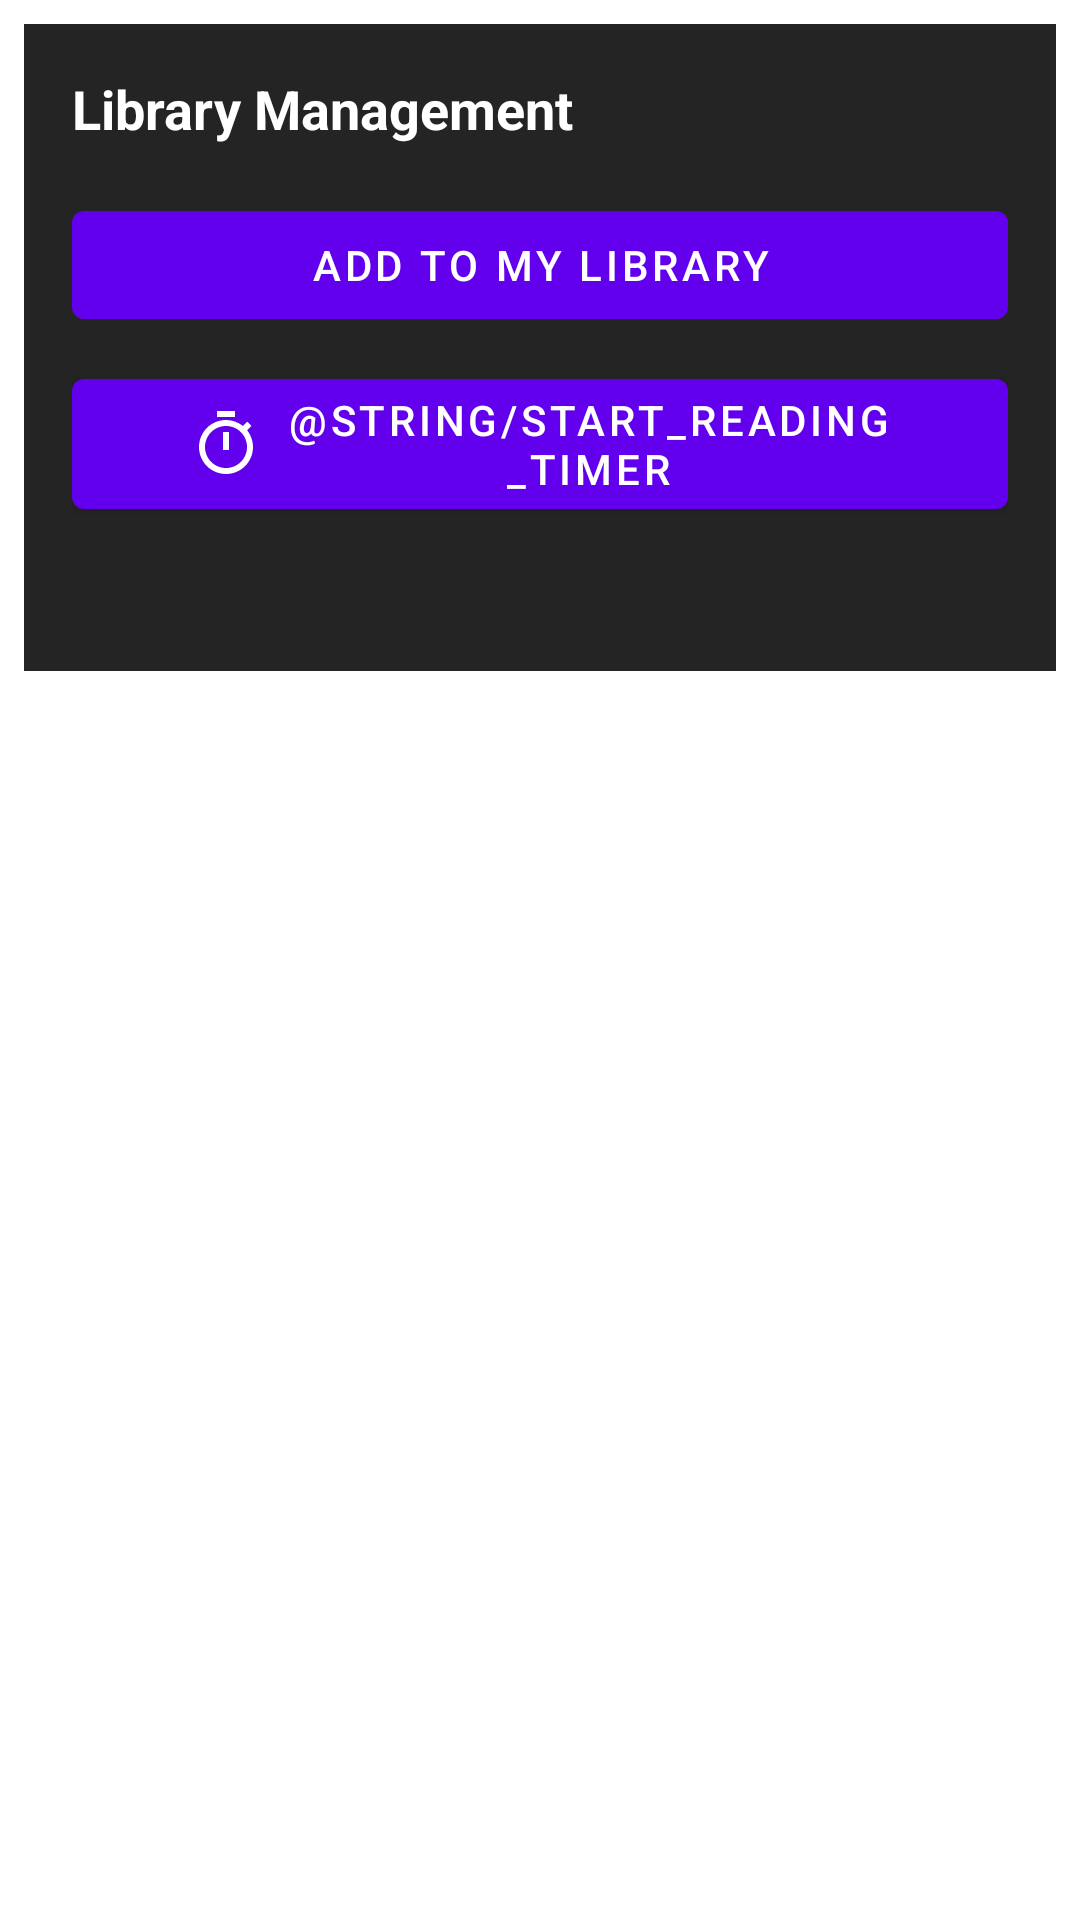

Here is an Android app screen rendered from its layout file. Give the layout XML and the strings, colors and styles it references.
<!-- AndroidManifest.xml: application theme Theme.LibreBook -->
<!-- res/layout/fragment_book_actions.xml -->
<?xml version="1.0" encoding="utf-8"?>
<ScrollView xmlns:android="http://schemas.android.com/apk/res/android"
    xmlns:app="http://schemas.android.com/apk/res-auto"
    android:layout_width="match_parent"
    android:layout_height="match_parent"
    android:clipToPadding="false">

    <LinearLayout
        android:layout_width="match_parent"
        android:layout_height="wrap_content"
        android:orientation="vertical"
        android:padding="16dp"
        android:background="?attr/cardBackgroundColor"
        android:layout_margin="8dp">

        
        <LinearLayout
            android:id="@+id/reviewSection"
            android:layout_width="match_parent"
            android:layout_height="wrap_content"
            android:orientation="vertical"
            android:visibility="gone"
            android:layout_marginBottom="24dp">

            <TextView
                android:layout_width="match_parent"
                android:layout_height="wrap_content"
                android:text="@string/your_rating_review"
                android:textSize="18sp"
                android:textStyle="bold"
                android:textColor="?attr/textColor"
                android:layout_marginBottom="8dp" />

            <androidx.cardview.widget.CardView
                android:layout_width="match_parent"
                android:layout_height="wrap_content"
                android:layout_marginBottom="16dp"
                app:cardCornerRadius="8dp"
                app:cardElevation="2dp"
                app:cardBackgroundColor="?attr/cardBackgroundColor">

                <LinearLayout
                    android:layout_width="match_parent"
                    android:layout_height="wrap_content"
                    android:orientation="vertical"
                    android:padding="16dp">

                    
                    <LinearLayout
                        android:layout_width="match_parent"
                        android:layout_height="wrap_content"
                        android:orientation="vertical"
                        android:gravity="center"
                        android:layout_marginBottom="16dp">

                        <RatingBar
                            android:id="@+id/ratingBarDisplay"
                            android:layout_width="wrap_content"
                            android:layout_height="wrap_content"
                            android:numStars="5"
                            android:rating="0"
                            android:stepSize="0.5"
                            android:isIndicator="true"
                            style="?android:attr/ratingBarStyleIndicator"
                            android:layout_marginBottom="4dp" />

                        <TextView
                            android:id="@+id/textViewRating"
                            android:layout_width="wrap_content"
                            android:layout_height="wrap_content"
                            android:textColor="?attr/textColor"
                            android:textSize="16sp" />
                    </LinearLayout>

                    
                    <TextView
                        android:layout_width="match_parent"
                        android:layout_height="wrap_content"
                        android:text="@string/review"
                        android:textStyle="bold"
                        android:textColor="?attr/textColor"
                        android:layout_marginBottom="4dp" />

                    <TextView
                        android:id="@+id/textViewReview"
                        android:layout_width="match_parent"
                        android:layout_height="wrap_content"
                        android:textColor="?attr/textColor" />
                </LinearLayout>
            </androidx.cardview.widget.CardView>
        </LinearLayout>

        
        <TextView
            android:layout_width="match_parent"
            android:layout_height="wrap_content"
            android:text="@string/library_management"
            android:textSize="18sp"
            android:textStyle="bold"
            android:textColor="?attr/textColor"
            android:layout_marginBottom="16dp" />

        
        <LinearLayout
            android:layout_width="match_parent"
            android:layout_height="wrap_content"
            android:orientation="vertical"
            android:layout_marginBottom="16dp">

            
            <com.google.android.material.button.MaterialButton
                android:id="@+id/buttonAddToLibrary"
                android:layout_width="match_parent"
                android:layout_height="wrap_content"
                android:text="@string/add_to_library"
                android:layout_marginBottom="8dp" />
                
            
            <com.google.android.material.button.MaterialButton
                android:id="@+id/buttonRemoveFromLibrary"
                android:layout_width="match_parent"
                android:layout_height="wrap_content"
                android:text="@string/remove_from_library"
                android:backgroundTint="@color/design_default_color_error"
                android:visibility="gone"
                android:layout_marginBottom="16dp" />
                
            
            <com.google.android.material.button.MaterialButton
                android:id="@+id/buttonReadingTimer"
                android:layout_width="match_parent"
                android:layout_height="wrap_content"
                android:text="@string/start_reading_timer"
                android:drawableStart="@drawable/ic_timer"
                android:paddingStart="16dp"
                android:paddingEnd="16dp"
                app:icon="@drawable/ic_timer"
                app:iconGravity="textStart"
                android:layout_marginBottom="16dp" />
        </LinearLayout>
    </LinearLayout>
</ScrollView>
<!-- resources referenced by this layout -->
<resources>
  <!-- drawable ic_timer (drawable) -->
  <?xml version="1.0" encoding="utf-8"?>
  <vector xmlns:android="http://schemas.android.com/apk/res/android"
      android:width="24dp"
      android:height="24dp"
      android:viewportWidth="24"
      android:viewportHeight="24">
      <path
          android:fillColor="#FF000000"
          android:pathData="M15,1L9,1v2h6L15,1zM11,14h2L13,8h-2v6zM19.03,7.39l1.42,-1.42c-0.43,-0.51 -0.9,-0.99 -1.41,-1.41l-1.42,1.42C16.07,4.74 14.12,4 12,4c-4.97,0 -9,4.03 -9,9s4.02,9 9,9 9,-4.03 9,-9c0,-2.12 -0.74,-4.07 -1.97,-5.61zM12,20c-3.87,0 -7,-3.13 -7,-7s3.13,-7 7,-7 7,3.13 7,7 -3.13,7 -7,7z"/>
  </vector>
  <string name="add_to_library">Add to my library</string>
  <string name="library_management">Library Management</string>
  <string name="remove_from_library">Remove from my library</string>
  <string name="review">Review</string>
  <string name="your_rating_review">Your Rating and Review</string>
  <style name="Theme.LibreBook" parent="Theme.MaterialComponents.DayNight.NoActionBar">
          
          <item name="colorPrimary">@color/purple_500</item>
          <item name="colorPrimaryVariant">@color/purple_700</item>
          <item name="colorOnPrimary">@color/white</item>
          
          <item name="colorSecondary">@color/teal_200</item>
          <item name="colorSecondaryVariant">@color/teal_700</item>
          <item name="colorOnSecondary">@color/black</item>
          
          <item name="android:windowTranslucentStatus">true</item>
          <item name="android:windowDrawsSystemBarBackgrounds">true</item>
          
          <item name="backgroundColor">#121212</item>
          <item name="cardBackgroundColor">#242424</item>
          <item name="textColor">@color/white</item>
      </style>
  <!-- not gathered from this repository: default colours our renderer supplied (Android Studio template values) -->
  <color name="purple_500">#FF6200EE</color>
  <color name="purple_700">#FF3700B3</color>
  <color name="teal_200">#FF03DAC5</color>
  <color name="teal_700">#FF018786</color>
  <color name="black">#FF000000</color>
  <color name="white">#FFFFFFFF</color>
</resources>
